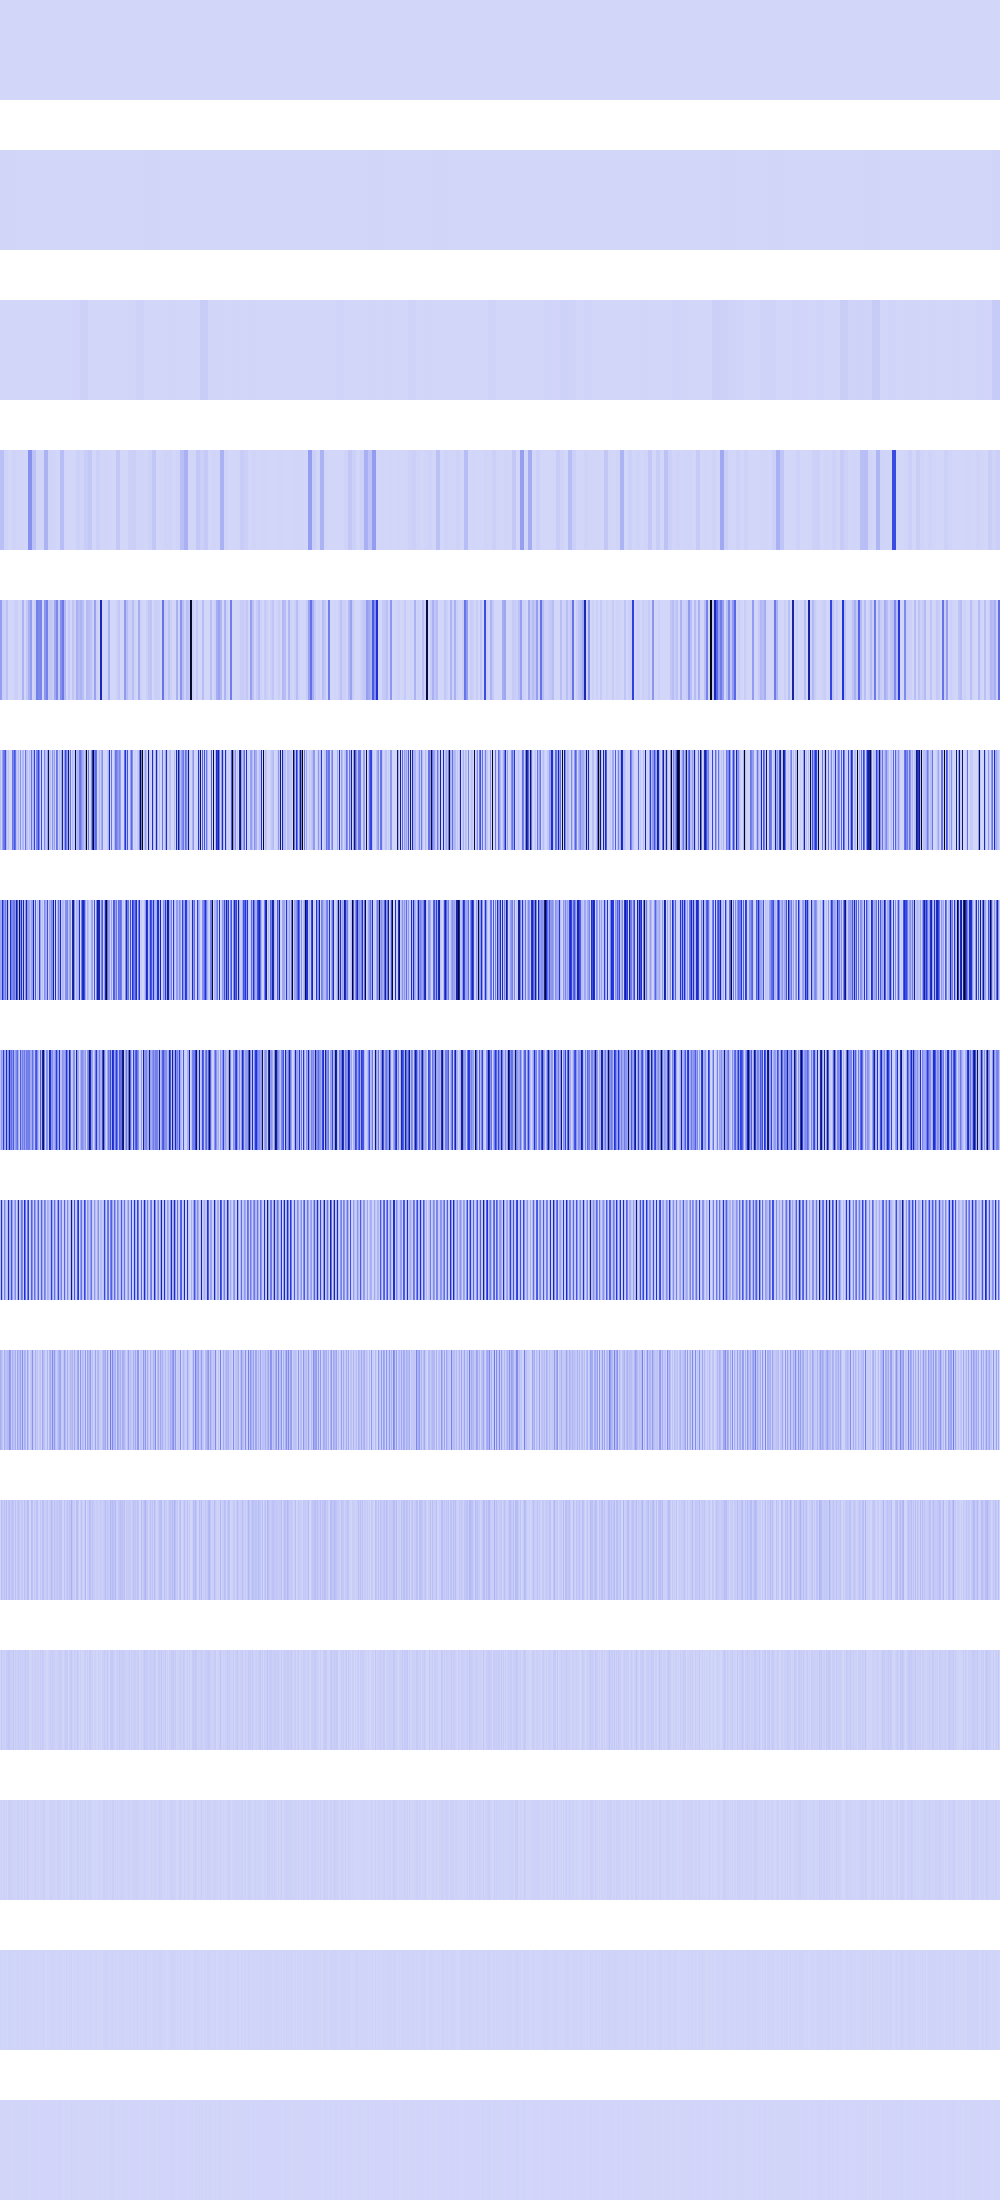

The table this chart was drawn from, first rows:
10000, 10000, 10000, 10000, 10000, 10000, 10000, 10000, 10000, 10000, 10000, 10000, 10000, 10000, 10000, 10000, 10000, 10000, 10000, 10000, 10000, 10000, 10000, 10000
4528365, 4528365, 4528365, 4528365, 4528365, 4528365, 4528365, 4528365, 4528365, 4528365, 4528365, 4528365, 4528365, 4528365, 4528365, 4528365, 186624, 186624, 186624, 186624, 186624, 186624, 186624, 186624
186624, 186624, 186624, 186624, 186624, 186624, 186624, 186624, 1679616, 1679616, 1679616, 1679616, 1679616, 1679616, 1679616, 1679616, 40000, 40000, 40000, 40000, 40000, 40000, 40000, 40000
65286164, 65286164, 65286164, 65286164, 8951928, 8951928, 8951928, 8951928, 1597696, 1597696, 1597696, 1597696, 8761467, 8761467, 8761467, 8761467, 4393205, 4393205, 4393205, 4393205, 2663424, 2663424, 2663424, 2663424
163020912, 163020912, 26214400, 26214400, 18113460, 18113460, 58982400, 58982400, 1024, 1024, 0, 0, 802816, 802816, 18113460, 18113460, 18113460, 18113460, 4096, 4096, 2663424, 2663424, 102899880, 102899880
72453840, 0, 162203296, 262177824, 289815360, 386040544, 88509472, 17305600, 57032704, 4096, 7225344, 0, 289815360, 232013824, 376046304, 289815360, 61968384, 20070400, 92160000, 16384, 201867264, 10653696, 84934656, 93391744
144908288, 130056192, 497160064, 274964096, 173424640, 268017664, 116006912, 669384704, 57032704, 8192, 495325568, 250413056, 209797120, 272908032, 274800448, 177422336, 672106240, 366557056, 98713600, 865107968, 217137152, 526484864, 85229568, 621285440
65028096, 178225152, 113524736, 454770688, 146898944, 108216320, 569556992, 139214848, 193691648, 620150784, 233406464, 302383104, 194412544, 357072896, 105005056, 154959872, 228540416, 311590912, 112164864, 19202048, 358907904, 134168576, 258965504, 177225728
69632000, 528023552, 92831744, 6455296, 242679808, 107380736, 30638080, 68714496, 552665088, 105742336, 100073472, 386662400, 158793728, 31784960, 117735424, 221184000, 4096000, 129433600, 573112320, 38404096, 74907648, 268337152, 220528640, 18907136
114098176, 82968576, 51445760, 12910592, 107872256, 55377920, 61276160, 78708736, 81920000, 194707456, 166592512, 35127296, 107872256, 63569920, 59310080, 115212288, 8192000, 149815296, 72482816, 76808192, 149815296, 41746432, 214564864, 37814272
1703936, 73662464, 44171264, 25821184, 64749568, 26869760, 80609280, 14811136, 54788096, 70647808, 22806528, 53477376, 64749568, 51642368, 17956864, 62652416, 16384000, 47972352, 61079552, 36175872, 22806528, 33161216, 43253760, 8519680
3407872, 46661632, 12845056, 18087936, 20447232, 11796480, 35389440, 29622272, 42467328, 40632320, 20447232, 23068672, 20447232, 44564480, 10747904, 33030144, 15990784, 20447232, 29884416, 22020096, 28835840, 15990784, 27787264, 17039360
6815744, 17825792, 524288, 11010048, 15728640, 6815744, 12058624, 524288, 17825792, 22544384, 15728640, 12582912, 15728640, 5242880, 13107200, 7340032, 6815744, 15728640, 17825792, 10485760, 7340032, 15204352, 13631488, 524288
5242880, 10485760, 1048576, 5242880, 6291456, 5242880, 7340032, 1048576, 10485760, 11534336, 6291456, 8388608, 6291456, 10485760, 1048576, 6291456, 5242880, 6291456, 10485760, 4194304, 6291456, 5242880, 10485760, 1048576
2097152, 4194304, 2097152, 2097152, 4194304, 2097152, 6291456, 2097152, 4194304, 6291456, 4194304, 0, 4194304, 4194304, 2097152, 4194304, 2097152, 4194304, 4194304, 0, 4194304, 2097152, 4194304, 2097152
